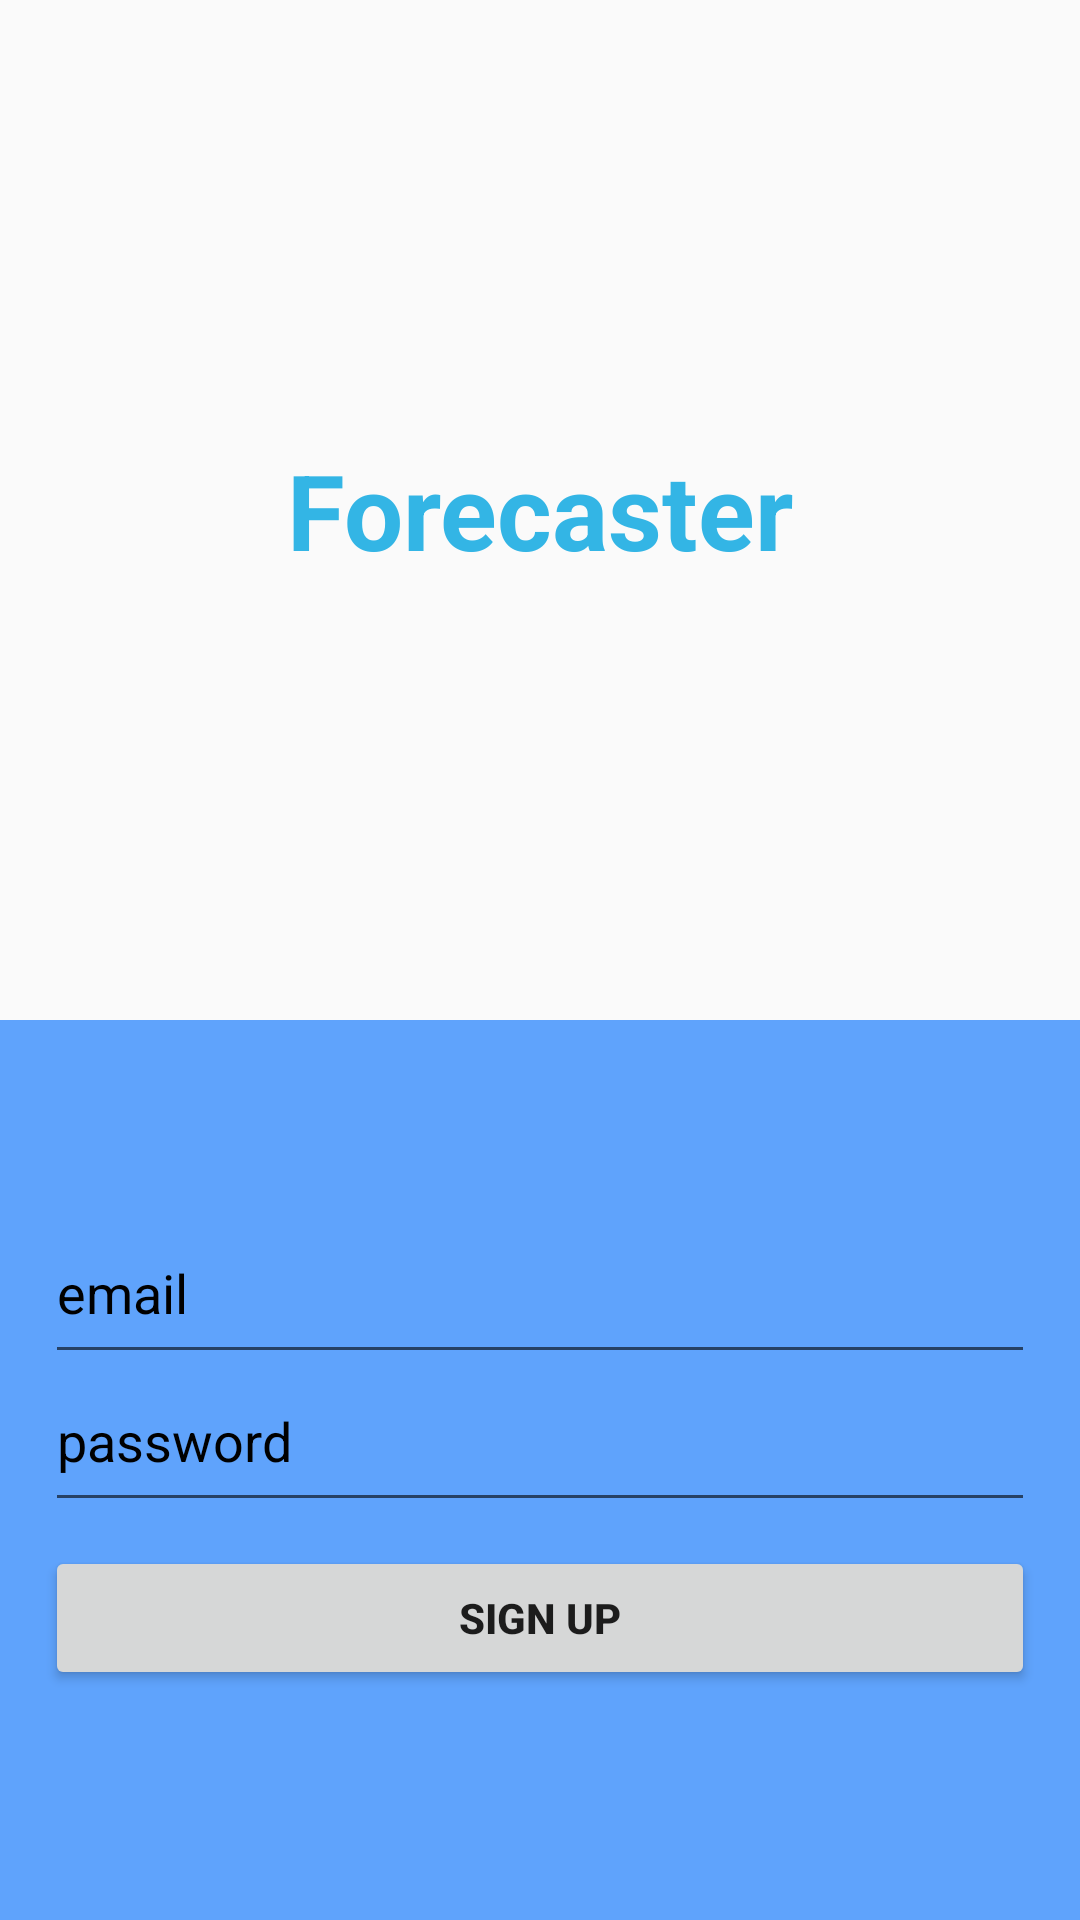

Layout XML and referenced resources for this Android screen:
<!-- AndroidManifest.xml: application theme AppTheme -->
<!-- res/layout/activity_registering.xml -->
<?xml version="1.0" encoding="utf-8"?>
<layout>

    <data>
        <variable
            name="registrationPresenter"
            type="fall.jonathan.octocal.principal.principal.registering.RegistrationPresenter"/>
    </data>
    <LinearLayout xmlns:android="http://schemas.android.com/apk/res/android"
        xmlns:tools="http://schemas.android.com/tools"
        android:layout_width="match_parent"
        android:layout_height="match_parent"
        android:orientation="vertical"
        tools:context=".principal.principal.registering.RegisView">


        <RelativeLayout
            android:layout_width="match_parent"
            android:layout_height="203dp"
            android:layout_weight="1"
            android:background="@drawable/app_logo">

            <TextView
                android:id="@+id/textView3"
                android:layout_width="wrap_content"
                android:layout_height="wrap_content"
                android:layout_centerInParent="true"
                android:text="Forecaster"
                android:textAlignment="center"
                android:textColor="@android:color/holo_blue_light"
                android:textSize="35sp"
                android:textStyle="bold" />
        </RelativeLayout>


        <RelativeLayout
            android:layout_width="match_parent"
            android:layout_height="wrap_content"
            android:layout_weight="1"
            android:background="#5fa3fc">

            <LinearLayout
                android:layout_width="match_parent"
                android:layout_height="wrap_content"
                android:layout_centerVertical="true"
                android:orientation="vertical"
                android:paddingLeft="15dp"
                android:paddingRight="15dp">

                <EditText
                    android:id="@+id/editTextEmail"
                    android:layout_width="match_parent"
                    android:layout_height="wrap_content"
                    android:fontFamily="sans-serif"
                    android:hint="email"
                    android:inputType="textEmailAddress"
                    android:paddingBottom="15dp"
                    android:textColorHint="@android:color/black"
                    android:textColorLink="@android:color/black" />

                <EditText
                    android:id="@+id/editTextPassword"
                    android:layout_width="match_parent"
                    android:layout_height="wrap_content"
                    android:fontFamily="sans-serif"
                    android:hint="password"
                    android:inputType="textPassword"
                    android:paddingBottom="15dp"
                    android:textColorHint="@android:color/black"
                    android:textColorLink="@android:color/black" />

                <Button
                    android:id="@+id/buttonSignUp"
                    style="@style/buttonTheme"

                    android:onClick="@{registrationPresenter::onRegister}"
                    android:text="Sign Up"
                    android:textColorLink="@android:color/black"
                    android:textStyle="bold" />


            </LinearLayout>

            <ProgressBar
                android:id="@+id/progressbar"
                android:layout_width="wrap_content"
                android:layout_height="wrap_content"
                android:layout_centerHorizontal="true"
                android:layout_centerVertical="true"
                android:visibility="gone" />


        </RelativeLayout>


    </LinearLayout>
</layout>
<!-- resources referenced by this layout -->
<resources>
  <style name="buttonTheme">
          <item name="android:layout_width">match_parent</item>
          <item name="android:layout_height">wrap_content</item>
          <item name="android:layout_marginBottom">8dp</item>
          <item name="android:layout_marginTop">8dp</item>
      </style>
  <style name="AppTheme" parent="Theme.AppCompat.Light.DarkActionBar">
          
          <item name="colorPrimary">@color/colorPrimary</item>
          <item name="colorPrimaryDark">@color/colorPrimaryDark</item>
          <item name="colorAccent">@color/colorAccent</item>
      </style>
  <!-- not gathered from this repository: default colours our renderer supplied (Android Studio template values) -->
  <color name="colorPrimary">#FF6200EE</color>
  <color name="colorPrimaryDark">#FF3700B3</color>
  <color name="colorAccent">#FF03DAC5</color>
</resources>
